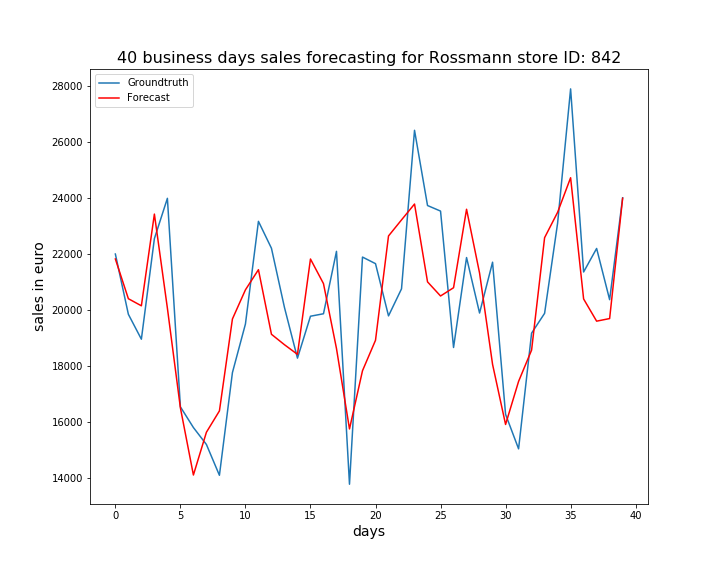

The data file committed next to this chart (first rows):
, ActualSales, Sales
0, 21991, 21815
1, 19842, 20398
2, 18954, 20145
3, 22540, 23416
4, 23978, 20060
5, 16541, 16505
6, 15803, 14110
7, 15199, 15635
8, 14100, 16396
9, 17762, 19675
10, 19495, 20714
11, 23157, 21433
12, 22197, 19129
13, 20086, 18757
14, 18278, 18414
15, 19773, 21814
16, 19861, 20937
17, 22087, 18620
18, 13781, 15753
19, 21883, 17830
20, 21648, 18915
21, 19785, 22635
22, 20750, 23209
23, 26404, 23774
24, 23721, 20998
25, 23523, 20495
26, 18658, 20789
27, 21866, 23588
28, 19887, 21313
29, 21700, 18056
30, 16274, 15913
31, 15043, 17449
32, 19169, 18565
33, 19876, 22574
34, 23091, 23479
35, 27881, 24712
36, 21351, 20389
37, 22190, 19597
38, 20363, 19690
39, 23996, 23981
